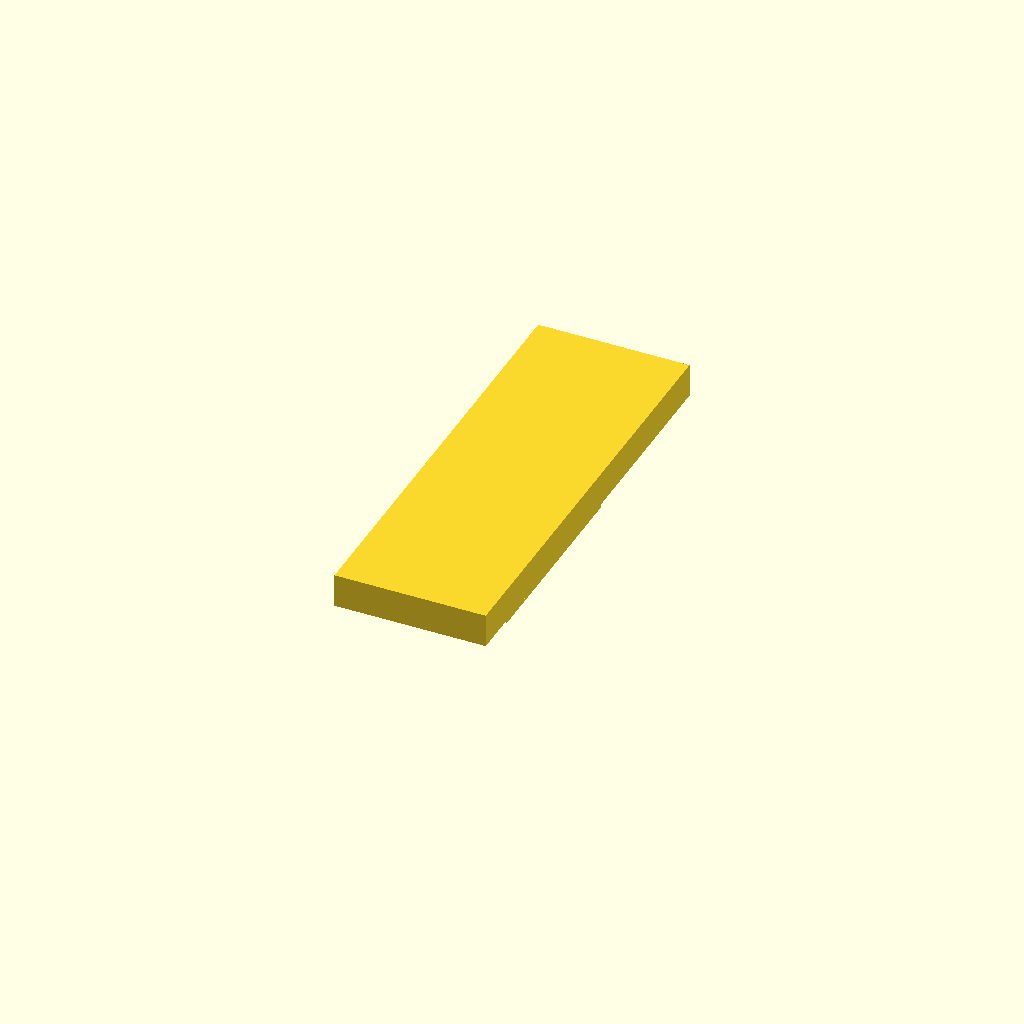
Cell 1: rendered with the file's own defaults.
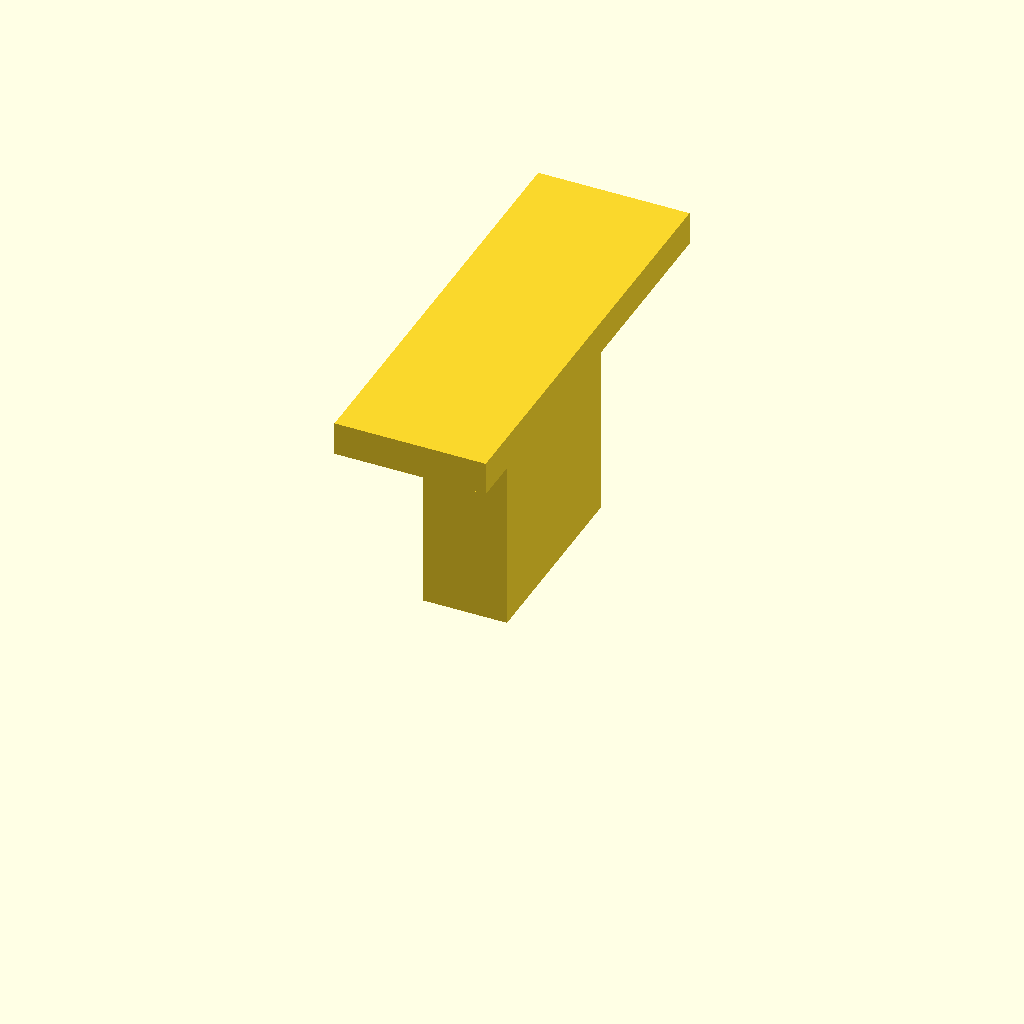
Cell 2 — lidZ set to 20, the other parameters unchanged.
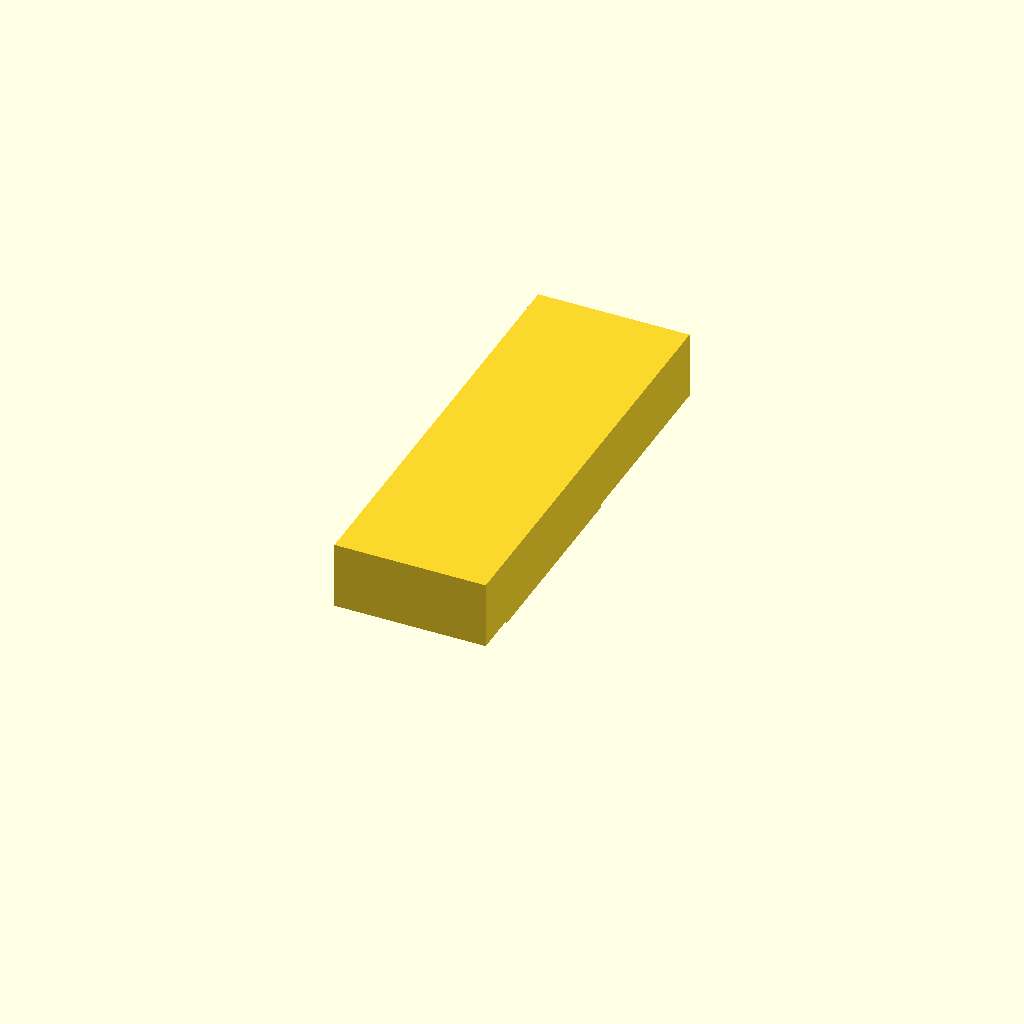
Cell 3 — lidT set to 4, the other parameters unchanged.
All cells are drawn from one camera (rotation 55°, 0°, 25°, orthographic, colour scheme Cornfield), so only the parameter changes between them.
Source of the model, components/board-pocket/views/lid.scad:
// A strip of lid with its pad, pressing foam onto the board's end, for the catalogue.
include <../board-pocket.scad>

l = 22.52; w = 18; pcb = 1.0;
lidZ = 10;      // lid's inner face above the floor
lidT = 2.0;
top  = boardPocketZ() + pcb;
translate([-l/2 - 1, -w/2 - 4, lidZ]) cube([9, w + 8, lidT]);   // a strip of lid over the pad
boardLidPad([5, w - 6], [-l/2 + 3.5, 0], top, lidZ);
Parameter table extracted from the source (name, type, default, range or options):
lidZ: number, default 10
lidT: number, default 2
